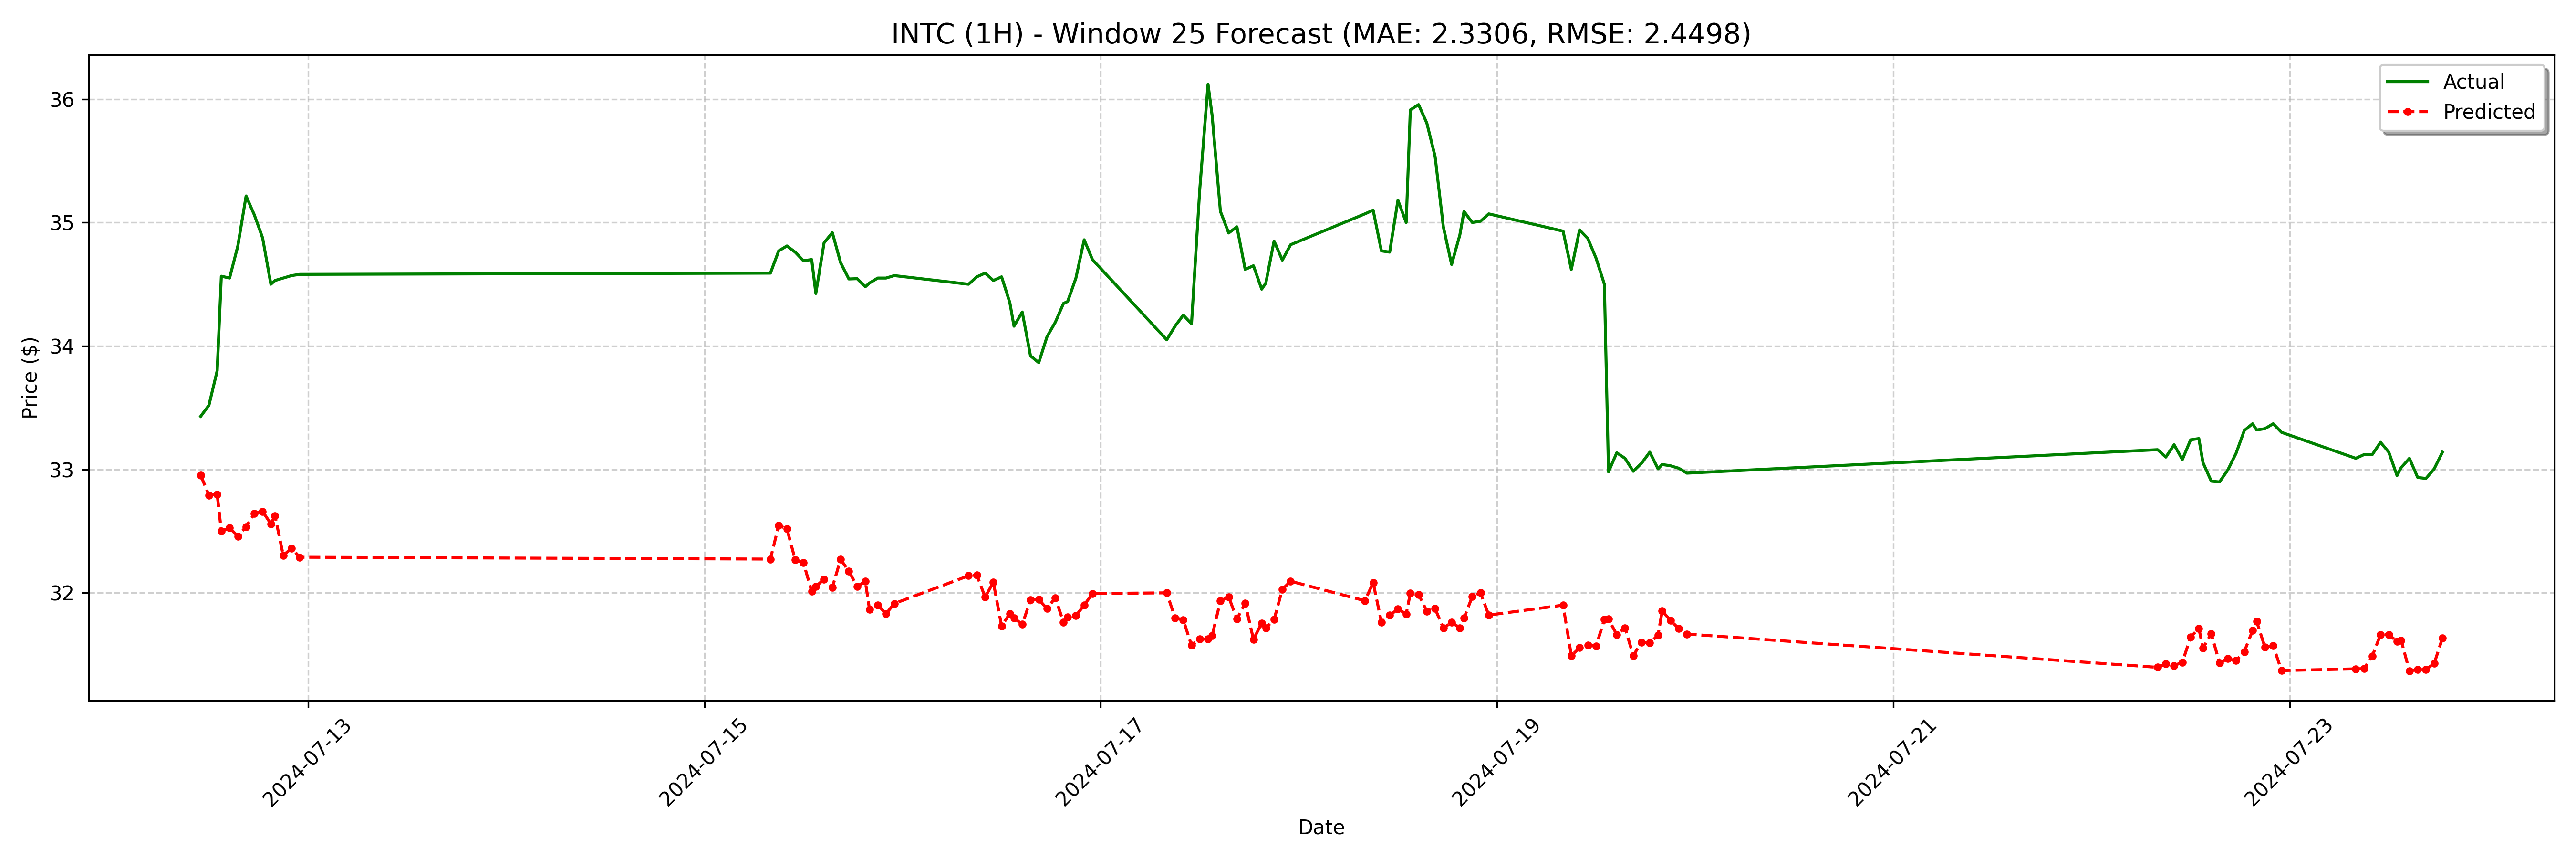

Data behind this chart, as committed beside it:
date, actual, forecast
2024-07-12 11:00:00, 33.43, 32.95
2024-07-12 12:00:00, 33.52, 32.79
2024-07-12 13:00:00, 33.8, 32.8
2024-07-12 13:30:00, 34.56, 32.5
2024-07-12 14:30:00, 34.55, 32.53
2024-07-12 15:30:00, 34.81, 32.46
2024-07-12 16:30:00, 35.22, 32.54
2024-07-12 17:30:00, 35.06, 32.64
2024-07-12 18:30:00, 34.88, 32.66
2024-07-12 19:30:00, 34.5, 32.56
2024-07-12 20:00:00, 34.53, 32.62
2024-07-12 21:00:00, 34.55, 32.3
2024-07-12 22:00:00, 34.57, 32.36
2024-07-12 23:00:00, 34.58, 32.29
2024-07-15 08:00:00, 34.59, 32.27
2024-07-15 09:00:00, 34.77, 32.55
2024-07-15 10:00:00, 34.81, 32.52
2024-07-15 11:00:00, 34.76, 32.27
2024-07-15 12:00:00, 34.69, 32.24
2024-07-15 13:00:00, 34.7, 32.01
2024-07-15 13:30:00, 34.42, 32.05
2024-07-15 14:30:00, 34.84, 32.11
2024-07-15 15:30:00, 34.92, 32.04
2024-07-15 16:30:00, 34.67, 32.27
2024-07-15 17:30:00, 34.54, 32.18
2024-07-15 18:30:00, 34.54, 32.05
2024-07-15 19:30:00, 34.48, 32.09
2024-07-15 20:00:00, 34.51, 31.87
2024-07-15 21:00:00, 34.55, 31.9
2024-07-15 22:00:00, 34.55, 31.83
2024-07-15 23:00:00, 34.57, 31.91
2024-07-16 08:00:00, 34.5, 32.14
2024-07-16 09:00:00, 34.56, 32.15
2024-07-16 10:00:00, 34.59, 31.97
2024-07-16 11:00:00, 34.53, 32.09
2024-07-16 12:00:00, 34.56, 31.73
2024-07-16 13:00:00, 34.35, 31.83
2024-07-16 13:30:00, 34.16, 31.8
2024-07-16 14:30:00, 34.28, 31.74
2024-07-16 15:30:00, 33.92, 31.94
2024-07-16 16:30:00, 33.87, 31.95
2024-07-16 17:30:00, 34.08, 31.87
2024-07-16 18:30:00, 34.19, 31.96
2024-07-16 19:30:00, 34.35, 31.76
2024-07-16 20:00:00, 34.36, 31.8
2024-07-16 21:00:00, 34.55, 31.82
2024-07-16 22:00:00, 34.86, 31.9
2024-07-16 23:00:00, 34.7, 31.99
2024-07-17 08:00:00, 34.05, 32
2024-07-17 09:00:00, 34.16, 31.8
2024-07-17 10:00:00, 34.25, 31.78
2024-07-17 11:00:00, 34.18, 31.57
2024-07-17 12:00:00, 35.27, 31.63
2024-07-17 13:00:00, 36.12, 31.62
2024-07-17 13:30:00, 35.87, 31.65
2024-07-17 14:30:00, 35.09, 31.93
2024-07-17 15:30:00, 34.92, 31.97
2024-07-17 16:30:00, 34.97, 31.79
2024-07-17 17:30:00, 34.62, 31.92
2024-07-17 18:30:00, 34.65, 31.62
... 68 more rows
